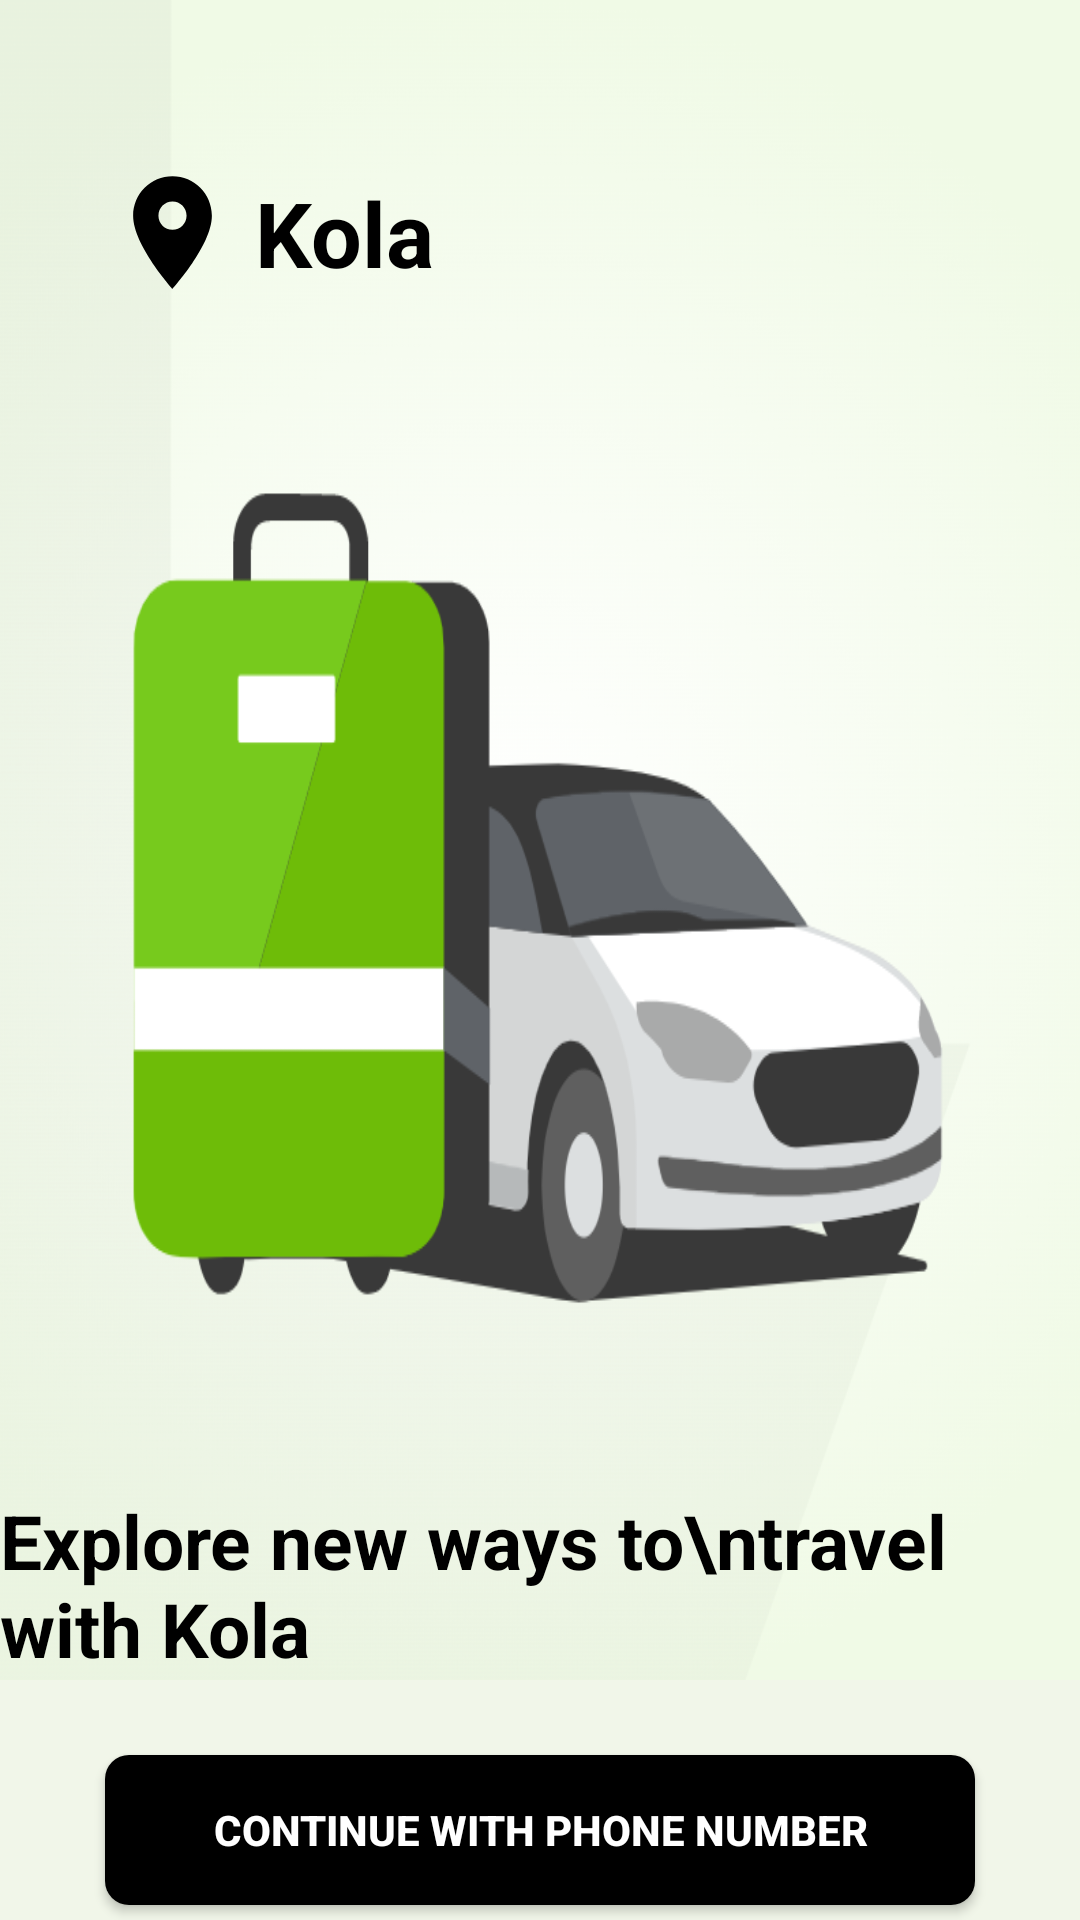

Produce the Android XML layout that renders to this screen, including the resource entries it uses.
<!-- AndroidManifest.xml: application theme Theme.AppCompat.NoActionBar -->
<!-- res/layout/activity_main.xml -->
<?xml version="1.0" encoding="utf-8"?>
<RelativeLayout xmlns:android="http://schemas.android.com/apk/res/android"
    xmlns:app="http://schemas.android.com/apk/res-auto"
    xmlns:tools="http://schemas.android.com/tools"
    android:layout_width="match_parent"
    android:layout_height="match_parent"
    tools:context=".MainActivity"
    android:background="#F1F6E9">

    <LinearLayout
        android:layout_width="wrap_content"
        android:layout_height="560dp"
        android:id="@+id/firstlayout"
        android:background="@drawable/background"
        android:orientation="vertical">

        <ImageView
            android:layout_width="wrap_content"
            android:layout_height="wrap_content"
            android:src="@drawable/baseline_location_on_24"
            android:layout_marginTop="55dp"
            android:layout_marginLeft="35dp"
            >

        </ImageView>

        <TextView
            android:layout_width="wrap_content"
            android:layout_height="wrap_content"
            android:layout_marginLeft="85dp"
            android:layout_marginTop="-43dp"
            android:hint="Kola"
            android:textColorHint="@color/black"
            android:textSize="30dp"
            android:textStyle="bold">

        </TextView>


    <TextView
        android:layout_width="wrap_content"
        android:layout_height="wrap_content"
        android:hint="Explore new ways to\ntravel with Kola"
        android:textColorHint="@color/black"
        android:textStyle="bold"
        android:id="@+id/explore"
        android:textSize="25dp"
        android:layout_gravity="center"
        android:layout_marginTop="399dp"
        android:layout_below="@id/firstlayout">

    </TextView>
    </LinearLayout>

    <Button
        android:layout_width="290dp"
        android:layout_height="50dp"
        android:text="Continue with phone number"
        android:textColor="@color/white"
        android:background="@drawable/continuewithphonenumber"
        android:textStyle="bold"
        android:gravity="center"
        android:layout_centerHorizontal="true"
        android:layout_marginTop="25dp"
        android:id="@+id/number"
        android:layout_below="@+id/firstlayout">

    </Button>

    <TextView
        android:layout_width="wrap_content"
        android:layout_height="wrap_content"
        android:id="@+id/copyright"
        android:text="By continuing, you agree that you have read and accept\nour TCs and PrivacyPolicy ?"
        android:textColor="#808080"
        android:layout_marginTop="25dp"
        android:layout_below="@id/number"
        android:layout_centerHorizontal="true"
        android:textSize="12dp"
        android:layout_marginLeft="20dp"
        android:layout_marginRight="20dp"
        >

    </TextView>

</RelativeLayout>
<!-- resources referenced by this layout -->
<resources>
  <color name="black">#FF000000</color>
  <color name="white">#FFFFFFFF</color>
  <!-- drawable background: png bitmap (drawable, 168019 bytes) -->
  <!-- drawable baseline_location_on_24 (drawable) -->
  <vector android:height="45dp" android:tint="#000000"
      android:viewportHeight="24" android:viewportWidth="24"
      android:width="45dp" xmlns:android="http://schemas.android.com/apk/res/android">
      <path android:fillColor="@android:color/white" android:pathData="M12,2C8.13,2 5,5.13 5,9c0,5.25 7,13 7,13s7,-7.75 7,-13c0,-3.87 -3.13,-7 -7,-7zM12,11.5c-1.38,0 -2.5,-1.12 -2.5,-2.5s1.12,-2.5 2.5,-2.5 2.5,1.12 2.5,2.5 -1.12,2.5 -2.5,2.5z"/>
  </vector>
  <!-- drawable continuewithphonenumber (drawable) -->
  <?xml version="1.0" encoding="utf-8"?>
  <shape xmlns:android="http://schemas.android.com/apk/res/android"
      android:shape="rectangle">
  
      <solid android:width="2dp"
          android:color="#FF000000"/>
  
      <corners
          android:radius="8dp"/>
  </shape>
</resources>
